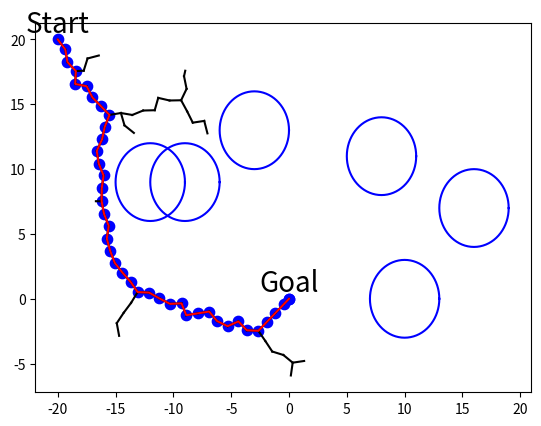

Here is the Python script that generated this plot:
import numpy as np
import matplotlib.pyplot as plt

class Tree:
    """
    Tree
    """
    def __init__(self):
        self.vertices = []
        self.edges = []

    def add_vertex(self, point):
        self.vertices.append(point)

    def add_edge(self, point_idx):
        self.edges.append(point_idx)


class Environment:
    """
    Environment (Map, Obstacles)
    """
    def __init__(
        self, 
        x_min, 
        y_min, 
        x_max, 
        y_max
    ):
        self.x_min = x_min
        self.y_min = y_min
        self.x_max = x_max
        self.y_max = y_max
        self.obstacles = []

    def add_obstacle(self, obj):
        self.obstacles.extend(obj)


class RRT:
    """
    RRT path planning
    """
    def __init__(
        self, 
        env,
        start, 
        goal,
        delta_distance=1,
        epsilon = 0.1,
        max_iter=1000, 
    ):
        self.env = env
        self.start = start
        self.goal  = goal
        self.delta_dis = delta_distance
        self.epsilon = epsilon
        self.max_iter = max_iter
        self.T = Tree()

    def generate_path(self):
        path = None
        self.T.add_vertex(self.start)
        for k in range(self.max_iter):
            rand_point = self.random_state()
            near_point, near_idx = self.nearest_neighbor(rand_point, self.T)
            new_point  = self.new_state(near_point, rand_point)

            if self.collision_free(near_point, new_point):
                self.T.add_vertex(new_point)
                new_idx = len(self.T.vertices) - 1
                self.T.add_edge([near_idx, new_idx])

                if self.reach_to_goal(new_point):
                    print("reached to the goal")
                    path = self.find_path(self.T)
                    break
        return path

    def random_state(self):
        if np.random.random() > self.epsilon:
            point = np.array([np.random.uniform(self.env.x_min, self.env.x_max),
                              np.random.uniform(self.env.y_min, self.env.y_max)]) 
        else:
            point = self.goal
        return point

    def nearest_neighbor(self, random_point, tree):
        distances = [self.distance(random_point - point) 
                     for point in tree.vertices]
        nearest_idx = np.argmin(distances)
        nearest_point = tree.vertices[nearest_idx]
        return nearest_point, nearest_idx

    def distance(self, vector):
        return np.linalg.norm(vector)

    def new_state(self, nearest_point, random_point):
        if np.equal(nearest_point, random_point).all():
            return nearest_point

        vector = random_point - nearest_point
        dist = self.distance(vector)
        step = min(self.delta_dis, dist)
        unit_vector = vector / dist
        new_point = nearest_point + unit_vector * step

        return new_point

    # TODO
    # use fcl lib
    def collision_free(self, pointA, pointB):
        for (obs_x, obs_y, obs_r) in self.env.obstacles:
            if self.is_inside_circle(obs_x, obs_y, obs_r, pointB):
                return False
            if self.is_intersect_circle(obs_x, obs_y, obs_r, pointA, pointB):
                return False
        return True

    def is_inside_circle(self, x, y, r, point):
        obs_point = np.array([x, y])
        distances = self.distance(point - obs_point)
        if distances <= r + self.delta_dis:
            return True
        return False

    def is_intersect_circle(self, x, y, r, pointA, pointB):
        vectorAB = pointB - pointA

        distanceAB = self.distance(vectorAB)
        if distanceAB == 0:
            return False

        pointC = np.array([x, y])
        vectorAC = pointC - pointA
        proj = np.dot(vectorAC, vectorAB) / distanceAB
        proj = np.clip(proj, 0, 1)

        pointD = pointA + proj * vectorAB
        distancCD = self.distance(pointD - pointC)
        
        if distancCD <= r + self.delta_dis:
            return True
        return False

    def reach_to_goal(self, point):
        dist = self.distance(point-self.goal)
        if dist <= 0.5:
            return True
        return False

    def find_path(self, tree):
        path = [self.goal]
        goal_idx = tree.edges[-1][1]
 
        while goal_idx != 0:
            path.append(tree.vertices[goal_idx])
            parent_idx = tree.edges[goal_idx-1][0]
            goal_idx = parent_idx
        path.append(self.start)

        return path[::-1]

    def get_rrt_tree(self):
        vertices = []
        for edge in self.T.edges:
            from_node = self.T.vertices[edge[0]]
            goal_node = self.T.vertices[edge[1]]
            vertices.append((from_node, goal_node))
        return vertices


def plot_circle(x, y, size, color="-b"):
    deg = list(range(0, 360, 5))
    deg.append(0)
    xl = [x + size * np.cos(np.deg2rad(d)) for d in deg]
    yl = [y + size * np.sin(np.deg2rad(d)) for d in deg]
    plt.plot(xl, yl, color)


if __name__ == "__main__":

    env = Environment(x_min=-20, y_min=-20, x_max=20, y_max=20)

    circles = []
    x, y, radius = (0, -15, 3)
    for i in range(5):
        x = np.random.randint(-18, 18)
        y = np.random.randint(5, 15)
        circles.append((x, y, radius))
    circles.append((10, 0, 3))

    env.add_obstacle(circles)

    start_point = np.array([-20, 20])
    goal_point  = np.array([0, 0])

    planner = RRT(env, start=start_point, goal=goal_point, delta_distance=1, epsilon=0.2, max_iter=1000)

    path = planner.generate_path()
    tree = planner.get_rrt_tree()

    # Plot
    for circle in circles:
        plot_circle(circle[0], circle[1], circle[2])

    for virtex in tree:
        plt.plot([x for (x, y) in virtex],[y for (x, y) in virtex], 'k')
        plt.pause(0.01)
        
    plt.show(block=False)
    plt.pause(1)
    plt.close()

    
    if path is None:
        print("cannot create path")
    else:
                # Plot
        for circle in circles:
            plot_circle(circle[0], circle[1], circle[2])

        for virtex in tree:
            plt.plot([x for (x, y) in virtex],[y for (x, y) in virtex], 'k')

        plt.scatter([x for (x, y) in path], [y for (x, y) in path], s=55, c = 'b')
        plt.plot([x for (x, y) in path], [y for (x, y) in path], '-r')
        plt.text(path[0][0], path[0][1], 'Start', verticalalignment='bottom', horizontalalignment='center', size="20")
        plt.text(path[-1][0], path[-1][1], 'Goal', verticalalignment='bottom', horizontalalignment='center', size="20")
        
    plt.show()